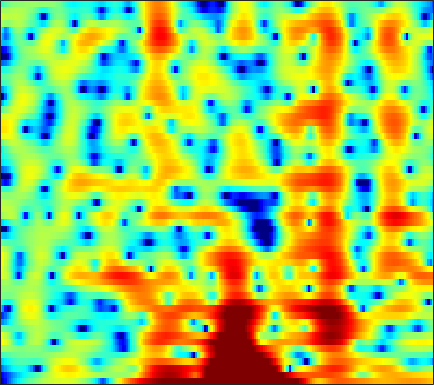

The table this chart was drawn from, first rows:
-17.59, -15.672, -13.352, -11.185, -9.7761, -8.2342, -6.9598, -6.095, -5.0544, -4.1285, -3.3021, -2.7271, -2.041, -1.387, -0.9254, -0.37279, 0.1365, 0.50377, 0.957, 1.3615, 1.7255, 1.967, 2.249, 2.5033
-14.43, -13.61, -12.41, -11.16, -10.24, -9.067, -7.992, -7.26, -6.368, -5.592, -4.908, -4.444, -3.869, -3.321, -2.913, -2.355, -1.766, -1.3, -0.6449, 0.03018, 0.7169, 1.227, 1.883, 2.493
-10.12, -9.038, -7.729, -6.601, -5.869, -5.061, -4.425, -4.056, -3.757, -3.688, -3.89, -4.256, -5.092, -6.485, -8.057, -11.39, -18, -23.76, -13.29, -7.624, -4.039, -2.037, 0.0712, 1.726
-6.579, -5.817, -4.895, -4.077, -3.551, -2.957, -2.479, -2.196, -1.922, -1.764, -1.714, -1.745, -1.859, -2.033, -2.175, -2.323, -2.349, -2.248, -1.919, -1.364, -0.6566, -0.06707, 0.7333, 1.511
-2.563, -2.255, -1.884, -1.558, -1.346, -1.102, -0.9031, -0.7759, -0.6391, -0.5389, -0.4665, -0.4305, -0.3954, -0.3699, -0.3561, -0.3315, -0.2888, -0.2558, -0.1827, -0.07629, 0.06469, 0.1924, 0.3897, 0.619
1.482, 1.373, 1.176, 0.9324, 0.7287, 0.4565, 0.2184, 0.07974, -0.03918, -0.06936, -0.01711, 0.06459, 0.2009, 0.3311, 0.3941, 0.421, 0.3706, 0.2635, 0.02927, -0.3051, -0.719, -1.063, -1.511, -1.854
5.026, 4.446, 3.51, 2.359, 1.336, -0.2557, -2.055, -3.369, -4.478, -4.193, -2.85, -1.676, -0.2882, 0.7946, 1.379, 1.87, 2.037, 1.94, 1.499, 0.6654, -0.6474, -2.061, -4.79, -9.305
3.944, 3.275, 2.243, 1.01, -0.08613, -1.847, -3.966, -5.628, -7.103, -6.459, -4.402, -2.805, -1.025, 0.307, 1.039, 1.699, 2.043, 2.104, 1.947, 1.526, 0.8749, 0.2658, -0.6248, -1.461
-0.1524, -0.5735, -1.013, -1.322, -1.49, -1.635, -1.681, -1.631, -1.44, -1.079, -0.5695, -0.1422, 0.425, 0.9327, 1.259, 1.57, 1.731, 1.758, 1.678, 1.475, 1.189, 0.936, 0.571, 0.2088
-8.515, -8.545, -7.335, -5.738, -4.601, -3.251, -2.089, -1.318, -0.4194, 0.3772, 1.056, 1.482, 1.95, 2.274, 2.424, 2.502, 2.428, 2.279, 1.98, 1.577, 1.113, 0.7479, 0.2886, -0.1141
-12.06, -11.92, -10.01, -7.875, -6.348, -4.381, -2.541, -1.288, 0.1909, 1.428, 2.42, 2.979, 3.517, 3.821, 3.877, 3.728, 3.319, 2.837, 1.949, 0.7987, -0.5786, -1.69, -3.071, -3.982
-5.907, -8.434, -13.1, -17.86, -13.86, -7.949, -4, -1.823, 0.4131, 2.093, 3.309, 3.988, 4.589, 4.872, 4.863, 4.574, 3.947, 3.224, 1.884, 0.01445, -2.6, -5.303, -10.66, -18.69
-1.837, -2.927, -4.111, -4.55, -4.221, -3.076, -1.618, -0.5342, 0.7872, 1.888, 2.739, 3.224, 3.646, 3.819, 3.794, 3.545, 3.061, 2.539, 1.635, 0.5231, -0.7443, -1.744, -2.979, -3.952
0.2423, -0.04383, -0.3049, -0.3948, -0.3283, -0.1089, 0.2297, 0.5495, 1.003, 1.432, 1.812, 2.033, 2.233, 2.312, 2.294, 2.137, 1.829, 1.515, 0.9868, 0.3564, -0.3369, -0.8815, -1.605, -2.298
0.3731, 0.4271, 0.4471, 0.4338, 0.4118, 0.4, 0.4255, 0.4877, 0.6221, 0.8065, 1.036, 1.201, 1.41, 1.548, 1.579, 1.515, 1.312, 1.074, 0.6366, 0.1021, -0.4984, -0.956, -1.549, -2.044
0.866, 1.137, 1.183, 0.9158, 0.5577, -0.04342, -0.6554, -1.02, -1.217, -0.9741, -0.4045, 0.1499, 0.8538, 1.448, 1.749, 1.938, 1.873, 1.633, 1.068, 0.1986, -0.9414, -1.922, -3.241, -4.18
3.165, 3.03, 2.429, 1.319, 0.1096, -2.14, -5.444, -8.977, -13.62, -9.674, -5.158, -2.752, -0.4698, 1.082, 1.892, 2.575, 2.802, 2.673, 2.094, 0.972, -0.8481, -2.846, -6.974, -15
3.931, 3.267, 2.101, 0.5988, -0.7615, -2.88, -5.138, -6.67, -7.849, -7.343, -5.631, -4.157, -2.312, -0.7838, 0.1746, 1.129, 1.692, 1.86, 1.759, 1.3, 0.5572, -0.1382, -1.058, -1.724
4.765, 3.893, 2.507, 0.8357, -0.6179, -2.803, -5.309, -7.315, -9.527, -9.803, -7.959, -6.036, -3.627, -1.621, -0.414, 0.8125, 1.653, 2.059, 2.31, 2.277, 1.989, 1.629, 1.008, 0.2783
4.944, 4.112, 2.84, 1.335, 0.01837, -2.072, -4.67, -7.001, -10.35, -10.9, -7.826, -5.453, -2.884, -0.9043, 0.2674, 1.438, 2.268, 2.679, 2.963, 2.965, 2.691, 2.292, 1.491, 0.3229
2.749, 2.134, 1.296, 0.4283, -0.2278, -1.083, -1.861, -2.332, -2.69, -2.64, -2.201, -1.675, -0.8261, 0.05579, 0.6433, 1.322, 1.837, 2.1, 2.283, 2.256, 2.029, 1.718, 1.099, 0.2397
-0.6934, -1.136, -1.576, -1.834, -1.937, -1.95, -1.871, -1.756, -1.514, -1.199, -0.8135, -0.4745, 0.001333, 0.4761, 0.8035, 1.21, 1.527, 1.702, 1.841, 1.867, 1.758, 1.609, 1.307, 0.9138
-6.282, -6.872, -6.849, -6.058, -5.226, -4.129, -3.157, -2.528, -1.814, -1.227, -0.6851, -0.3307, 0.1254, 0.5314, 0.8305, 1.178, 1.46, 1.627, 1.78, 1.862, 1.871, 1.833, 1.748, 1.621
-15.75, -26.02, -18.77, -11.01, -7.944, -5.314, -3.618, -2.749, -1.988, -1.471, -1.106, -0.8425, -0.4462, 0.02497, 0.3939, 0.8394, 1.215, 1.416, 1.571, 1.61, 1.607, 1.591, 1.608, 1.69
-6.259, -5.787, -4.832, -3.542, -2.556, -1.542, -0.9714, -0.8865, -1.246, -2.02, -3.02, -3.522, -3.324, -2.156, -1.114, 0.07498, 0.8773, 1.163, 1.144, 0.7247, 0.01798, -0.5002, -0.819, -0.372
0.4851, 1.029, 1.61, 2.005, 2.156, 2.111, 1.678, 1.011, -0.453, -2.974, -7.358, -13.26, -12.93, -6.019, -3.208, -0.9418, 0.1574, 0.402, 0.004182, -1.325, -4.06, -7.797, -22.83, -10.7
2.12, 2.176, 2.214, 2.187, 2.084, 1.824, 1.369, 0.8946, 0.07129, -0.8701, -1.777, -2.296, -2.519, -2.248, -1.902, -1.459, -1.253, -1.293, -1.633, -2.272, -3.065, -3.601, -3.852, -3.265
1.827, 1.708, 1.577, 1.46, 1.375, 1.232, 1.051, 0.8775, 0.5927, 0.2749, -0.0627, -0.2935, -0.5859, -0.871, -1.072, -1.404, -1.785, -2.101, -2.521, -2.86, -3.007, -2.972, -2.677, -2.113
0.6843, 0.5053, 0.3835, 0.3999, 0.4771, 0.6432, 0.8488, 0.9877, 1.14, 1.171, 1.119, 0.9964, 0.6904, 0.2177, -0.2595, -1.1, -2.147, -3.06, -4.329, -5.378, -5.761, -5.456, -4.427, -3.067
-2.644, -2.985, -3.068, -2.721, -2.205, -1.29, -0.2803, 0.438, 1.274, 1.897, 2.279, 2.365, 2.236, 1.777, 1.181, 0.03499, -1.684, -3.479, -6.957, -13.22, -29.52, -14.47, -7.854, -4.296
-11.39, -12.46, -13.48, -12.55, -10.16, -6.562, -3.52, -1.674, 0.2343, 1.645, 2.577, 3.011, 3.253, 3.115, 2.774, 1.991, 0.8469, -0.2274, -1.864, -3.393, -4.262, -4.223, -3.529, -2.568
-22.98, -19.7, -19.15, -17.41, -13.54, -8.512, -4.713, -2.493, -0.21, 1.461, 2.643, 3.268, 3.767, 3.938, 3.876, 3.542, 2.998, 2.471, 1.668, 0.7952, -0.1019, -0.7782, -1.744, -2.891
-10.04, -9.741, -8.807, -7.412, -6.139, -4.268, -2.412, -1.124, 0.3806, 1.626, 2.575, 3.097, 3.569, 3.795, 3.821, 3.676, 3.343, 2.982, 2.359, 1.582, 0.6096, -0.2848, -1.786, -3.847
-5.357, -5.136, -4.546, -3.739, -3.03, -2.017, -0.9973, -0.2736, 0.6053, 1.344, 1.932, 2.257, 2.547, 2.677, 2.666, 2.542, 2.276, 1.999, 1.533, 0.9641, 0.3041, -0.2582, -1.083, -1.948
-4.62, -3.998, -3.107, -2.219, -1.579, -0.7937, -0.0911, 0.3658, 0.8786, 1.253, 1.513, 1.636, 1.693, 1.643, 1.538, 1.312, 1.022, 0.7686, 0.4067, 0.02948, -0.3229, -0.5529, -0.8042, -0.9677
-5.324, -3.678, -2.027, -0.799, -0.1021, 0.5985, 1.077, 1.317, 1.492, 1.549, 1.479, 1.365, 1.137, 0.8276, 0.5546, 0.1136, -0.3725, -0.7561, -1.247, -1.638, -1.867, -1.892, -1.719, -1.356
-1.895, -0.5765, 0.744, 1.637, 2.072, 2.375, 2.4, 2.268, 1.925, 1.465, 0.9354, 0.5159, -0.02553, -0.5748, -1.033, -1.72, -2.617, -3.426, -4.663, -5.85, -6.52, -6.37, -5.314, -3.775
3.321, 3.602, 3.886, 3.969, 3.875, 3.492, 2.797, 2.051, 0.7774, -0.7809, -2.362, -3.323, -4.05, -4.25, -4.334, -4.678, -5.553, -6.704, -9.168, -13.62, -25.6, -23.06, -12.39, -7.619
5.519, 5.458, 5.289, 4.954, 4.54, 3.711, 2.472, 1.193, -1.163, -4.682, -10.45, -18.66, -16.55, -10.12, -7.986, -6.805, -6.684, -7.132, -8.242, -9.593, -10.48, -10.49, -9.498, -7.802
5.178, 5.163, 5.067, 4.835, 4.531, 3.9, 2.951, 2.006, 0.3972, -1.588, -3.671, -4.938, -5.617, -5.394, -5.089, -5.001, -5.349, -5.911, -7.02, -8.518, -10.22, -11.54, -12.78, -12.23
2.461, 2.814, 3.244, 3.551, 3.681, 3.683, 3.481, 3.185, 2.627, 1.946, 1.186, 0.6338, -0.06928, -0.7468, -1.303, -2.118, -3.208, -4.205, -5.859, -8.019, -10.88, -13.79, -19.14, -19.47
-2.683, -1.512, -0.123, 1.06, 1.801, 2.593, 3.147, 3.401, 3.539, 3.482, 3.225, 2.928, 2.383, 1.687, 1.044, 0.01185, -1.24, -2.36, -4.106, -6.037, -8.096, -9.512, -10.79, -10.9
-8.606, -6.913, -4.52, -2.215, -0.6996, 0.9862, 2.265, 2.986, 3.649, 3.988, 4.07, 3.959, 3.618, 3.046, 2.479, 1.491, 0.2655, -0.8429, -2.611, -4.781, -7.604, -10.34, -15.49, -19.14
-24.52, -17.99, -9.998, -5.367, -2.901, -0.4784, 1.264, 2.226, 3.133, 3.677, 3.906, 3.896, 3.669, 3.206, 2.724, 1.928, 0.9392, 0.07995, -1.24, -2.821, -4.662, -6.188, -8.038, -8.63
-8.421, -7.785, -5.914, -3.748, -2.255, -0.5694, 0.7524, 1.51, 2.228, 2.647, 2.769, 2.697, 2.387, 1.894, 1.427, 0.7372, 0.02049, -0.4994, -1.131, -1.671, -2.071, -2.265, -2.332, -2.117
-2.789, -2.57, -2.039, -1.298, -0.6846, 0.1138, 0.8032, 1.21, 1.568, 1.676, 1.533, 1.244, 0.6164, -0.2604, -1.052, -2.192, -3.163, -3.585, -3.593, -3.061, -2.283, -1.657, -0.8523, -0.09432
-1.617, -1.513, -1.22, -0.7976, -0.4293, 0.07443, 0.5252, 0.7865, 0.9858, 0.9581, 0.6538, 0.1981, -0.7609, -2.275, -3.895, -6.981, -11.8, -15.55, -11.78, -6.98, -3.856, -2.17, -0.4725, 0.7917
-3.953, -3.854, -3.478, -2.9, -2.389, -1.669, -0.9927, -0.5608, -0.1416, 0.06533, -0.01467, -0.2771, -0.9444, -2.014, -3.088, -4.9, -6.743, -7.448, -6.542, -4.444, -2.347, -1.023, 0.415, 1.513
-10.06, -9.979, -9.253, -7.878, -6.642, -4.992, -3.546, -2.616, -1.656, -0.9593, -0.5558, -0.3994, -0.4048, -0.5628, -0.7506, -1.027, -1.182, -1.139, -0.8343, -0.281, 0.3895, 0.8997, 1.524, 2.029
-19.88, -24.28, -22.47, -14.9, -11.24, -7.785, -5.301, -3.877, -2.426, -1.375, -0.6032, -0.1767, 0.2357, 0.5241, 0.6886, 0.9022, 1.127, 1.329, 1.614, 1.9, 2.152, 2.295, 2.369, 2.305
-14.16, -14.24, -13.17, -10.77, -8.78, -6.309, -4.288, -3.074, -1.761, -0.8154, -0.165, 0.1689, 0.5409, 0.8538, 1.119, 1.546, 2.029, 2.393, 2.85, 3.209, 3.419, 3.435, 3.223, 2.69
-6.804, -7.05, -6.901, -6.128, -5.205, -3.826, -2.503, -1.686, -0.9095, -0.492, -0.5192, -0.7553, -1.217, -1.483, -1.306, -0.5324, 0.6437, 1.543, 2.612, 3.431, 3.933, 4.088, 3.996, 3.477
-5.505, -7.864, -9.999, -8.605, -6.433, -3.893, -2.07, -1.174, -0.6157, -0.7915, -1.751, -3.136, -6.438, -12.72, -15.84, -8.118, -3.442, -1.196, 0.8589, 2.227, 3.13, 3.575, 3.879, 3.88
-3.014, -5.812, -8.756, -7.246, -4.857, -2.339, -0.6908, 0.07831, 0.5344, 0.3338, -0.437, -1.411, -3.077, -4.671, -5.063, -4.288, -2.891, -1.897, -0.8272, 0.04131, 0.8615, 1.45, 2.149, 2.716
1.968, 1.201, 0.5544, 0.4172, 0.5944, 1.012, 1.436, 1.656, 1.757, 1.619, 1.209, 0.7573, 0.03567, -0.7085, -1.284, -2.062, -2.946, -3.758, -5.003, -5.871, -5.427, -4.214, -2.268, -0.6118
2.93, 2.582, 2.269, 2.123, 2.089, 2.124, 2.172, 2.173, 2.101, 1.938, 1.632, 1.317, 0.7565, 0.007868, -0.715, -1.953, -3.704, -5.575, -9.406, -16.53, -15.88, -10.13, -5.687, -3.046
1.192, 1.16, 1.229, 1.363, 1.474, 1.599, 1.679, 1.708, 1.692, 1.599, 1.448, 1.282, 0.9729, 0.529, 0.109, -0.607, -1.508, -2.256, -3.251, -3.909, -3.899, -3.441, -2.512, -1.612
-3.205, -2.379, -1.367, -0.6068, -0.1995, 0.139, 0.3167, 0.3859, 0.4356, 0.47, 0.54, 0.6083, 0.7151, 0.8159, 0.8586, 0.8462, 0.7669, 0.6737, 0.548, 0.4618, 0.4451, 0.4768, 0.5364, 0.547
